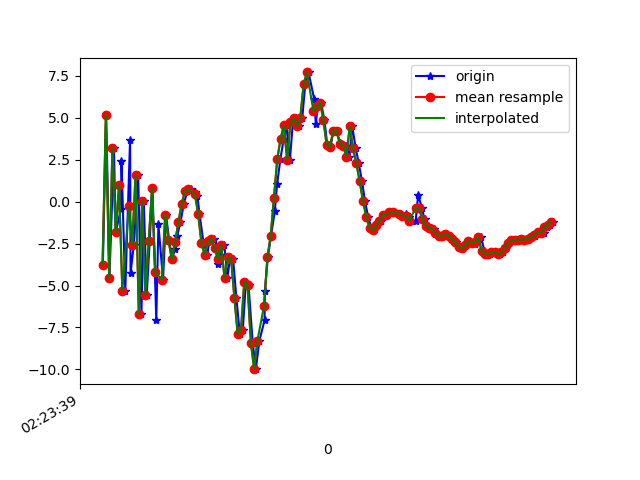

The table this chart was drawn from, first rows:
1617848619322, 544262889686676, -3.7566922, -4.12761, -3.3971567
1617848619342, 544262908917446, 5.152, -3.071, -0.4086
1617848619362, 544262928148216, -4.544, -5.511, 1.32
1617848619389, 544262947378986, 3.222, -3.982, -3.982
1617848619400, 544262966609756, -1.835, -4.472, 7.193
1617848619432, 544262985840526, -0.4271, -4.08, -7.32
1617848619435, 544263005071296, 2.393, -3.367, 9.122
1617848619458, 544263024302066, -5.308, -4.576, -3.628
1617848619487, 544263043532836, 3.69, -2.801, 0.5795
1617848619490, 544263062763606, -4.236, -4.153, 6.162
1617848619510, 544263081994376, -2.594, -3.488, -8.144
1617848619536, 544263101225146, 1.578, -2.133, 5.717
1617848619556, 544263120455916, -6.703, -3.595, -0.9233
1617848619570, 544263139686686, 0.0591, -2.227, -6.769
1617848619588, 544263158917456, -5.582, -3.764, 3.424
1617848619606, 544263178148226, -2.376, -3.072, -8.692
1617848619623, 544263197378996, 0.7936, -1.513, 4.921
1617848619646, 544263216609766, -7.066, -2.749, -0.6082
1617848619659, 544263235840536, -1.359, -0.9624, -7.12
1617848619687, 544263255071306, -4.661, -0.5178, -2.382
1617848619705, 544263274302076, -0.7798, 1.04, -0.2372
1617848619724, 544263293532846, -2.287, 2.712, 0.7915
1617848619742, 544263312763616, -3.432, 3.278, 1.959
1617848619760, 544263331994386, -2.806, 3.371, 3.795
1617848619773, 544263351225156, -2.019, 3.451, 2.896
1617848619793, 544263370455926, -1.223, 2.922, 1.367
1617848619813, 544263389686696, -0.1277, 2.17, 1.175
1617848619835, 544263408917466, 0.6251, 1.287, 1.373
1617848619855, 544263428148236, 0.7233, 0.7295, 1.046
1617848619882, 544263447379006, 0.5825, -0.5599, 0.0854
1617848619896, 544263466609776, 0.311, -2.582, -1.123
1617848619908, 544263485840546, -0.7215, -2.618, -1.504
1617848619933, 544263505071316, -2.467, 0.5421, -1.66
1617848619956, 544263524302086, -3.175, 0.7484, -5.401
1617848619967, 544263543532856, -2.331, 0.7883, -9.627
1617848619999, 544263562763626, -2.219, 1.203, -12.69
1617848620018, 544263581994396, -2.766, 1.792, -12.81
1617848620020, 544263601225166, -3.698, 1.023, -10.66
1617848620037, 544263620455936, -3.175, 0.9379, -7.017
1617848620059, 544263639686706, -2.575, 1.647, -4.912
1617848620078, 544263658917476, -4.536, 1.619, -8.148
1617848620094, 544263678148246, -3.31, 1.43, -8.411
1617848620112, 544263697379016, -3.405, 0.7075, -8.143
1617848620132, 544263716609786, -5.738, -0.3124, -5.045
1617848620153, 544263735840556, -7.894, -2.56, 3.513
1617848620171, 544263755071326, -7.643, -5.904, 8.569
1617848620190, 544263774302096, -4.762, -6.288, 8.745
1617848620206, 544263793532866, -4.997, -4.803, 12.39
1617848620231, 544263812763636, -8.403, -3.156, 14.35
1617848620250, 544263831994406, -9.985, -0.04911, 15.57
1617848620272, 544263851225176, -8.278, 4.933, 14.47
1617848620303, 544263870455946, -7.072, 10.11, 11.57
1617848620305, 544263889686716, -5.354, 12.79, 9.118
1617848620323, 544263908917486, -3.325, 11.76, 7.446
1617848620342, 544263928148256, -2.058, 9.303, 6.234
1617848620365, 544263947379026, -0.5819, 7.358, 5.489
1617848620379, 544263966609796, 1.044, 5.395, 4.505
1617848620399, 544263985840566, 2.517, 3.639, 3.137
1617848620419, 544264005071336, 3.735, 2.633, 2.115
1617848620435, 544264024302106, 4.542, 2.262, 0.4468
1617848620457, 544264043532876, 2.498, 3.633, 0.4484
... 83 more rows
